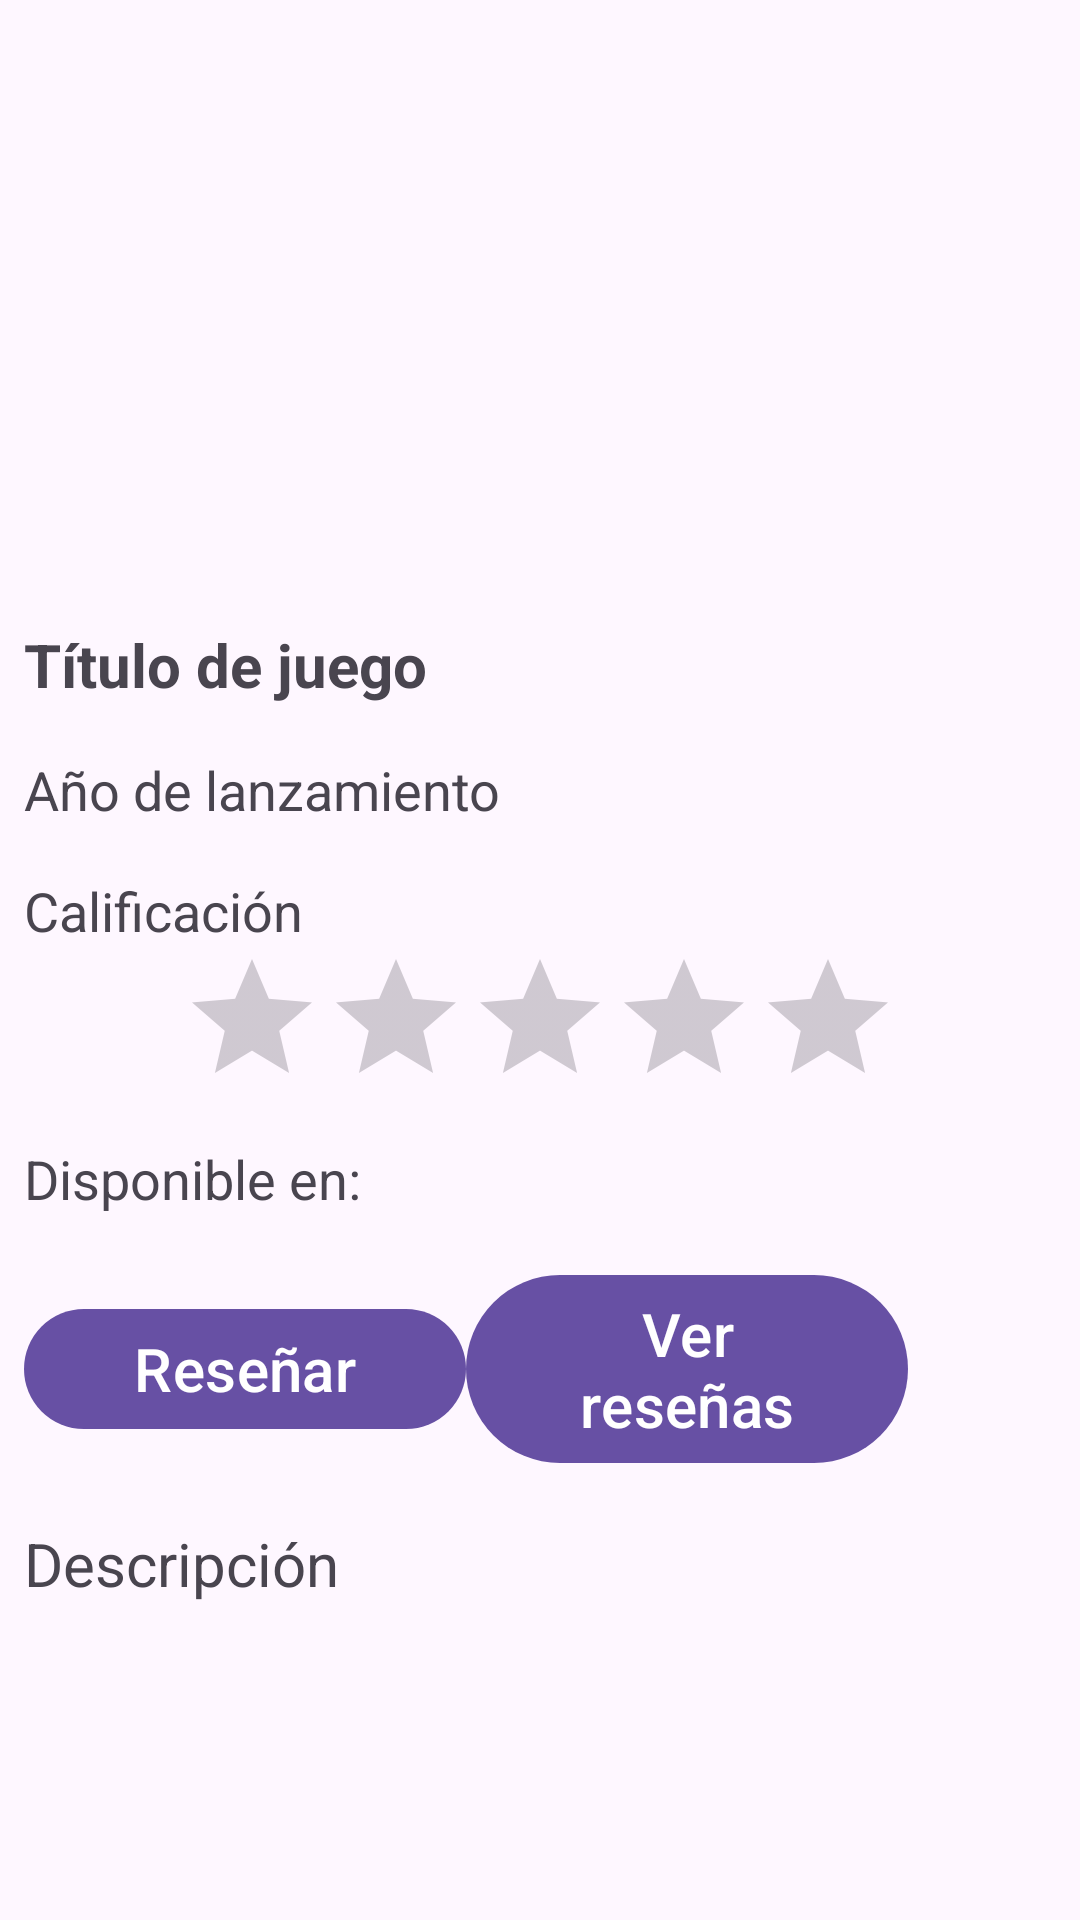

Produce the Android XML layout that renders to this screen, including the resource entries it uses.
<!-- AndroidManifest.xml: application theme Theme.GameLog -->
<!-- res/layout/content_scrolling_informacion.xml -->
<?xml version="1.0" encoding="utf-8"?>
<layout xmlns:android="http://schemas.android.com/apk/res/android"
    xmlns:app="http://schemas.android.com/apk/res-auto"
    xmlns:tools="http://schemas.android.com/tools">
    <ScrollView
        android:layout_width="match_parent"
        android:layout_height="match_parent"
        android:fillViewport="true">

    <androidx.constraintlayout.widget.ConstraintLayout
        android:layout_width="match_parent"
        android:layout_height="wrap_content"
        tools:context=".ScrollingInformacionJuego"
        tools:showIn="@layout/activity_scrolling_informacion_juego">

        <ImageView
            android:id="@+id/image_juego"
            android:layout_width="0dp"
            android:layout_height="200dp"
            android:scaleType="centerCrop"
            app:layout_constraintTop_toTopOf="parent"
            app:layout_constraintStart_toStartOf="parent"
            app:layout_constraintEnd_toEndOf="parent"
            tools:srcCompat="@tools:sample/backgrounds/scenic" />

        <TextView
            android:id="@+id/txv_titulo_juego"
            android:layout_width="0dp"
            android:layout_height="wrap_content"
            android:text="@string/lbl_TituloJuego"
            android:textSize="20sp"
            android:textStyle="bold"
            android:padding="8dp"
            app:layout_constraintTop_toBottomOf="@id/image_juego"
            app:layout_constraintStart_toStartOf="parent"
            app:layout_constraintEnd_toEndOf="parent" />

        <TextView
            android:id="@+id/txv_anio_lanzamiento"
            android:layout_width="0dp"
            android:layout_height="wrap_content"
            android:text="@string/lbl_AnioLanzamiento"
            android:padding="8dp"
            app:layout_constraintTop_toBottomOf="@id/txv_titulo_juego"
            app:layout_constraintStart_toStartOf="parent"
            android:textSize="18sp"
            app:layout_constraintEnd_toEndOf="parent" />

        <TextView
            android:id="@+id/txv_calificacion"
            android:layout_width="0dp"
            android:layout_height="wrap_content"
            android:text="@string/lbl_Calificacion"
            android:paddingStart="8dp"
            android:paddingTop="8dp"
            android:textSize="18sp"
            app:layout_constraintTop_toBottomOf="@id/txv_anio_lanzamiento"
            app:layout_constraintStart_toStartOf="parent"
            app:layout_constraintEnd_toEndOf="parent" />

        <RatingBar
            android:id="@+id/ratingBar"
            android:layout_width="wrap_content"
            android:layout_height="wrap_content"
            android:numStars="5"
            android:stepSize="0.5"
            app:layout_constraintTop_toBottomOf="@id/txv_calificacion"
            app:layout_constraintStart_toStartOf="parent"
            android:isIndicator="true"
            android:progressTint="@android:color/holo_orange_light"
            app:layout_constraintEnd_toEndOf="parent" />

        <TextView
            android:id="@+id/txv_disponible"
            android:layout_width="0dp"
            android:layout_height="wrap_content"
            android:text="@string/lbl_Disponibilidad"
            android:padding="8dp"
            android:textSize="18sp"
            app:layout_constraintTop_toBottomOf="@id/ratingBar"
            app:layout_constraintStart_toStartOf="parent"
            app:layout_constraintEnd_toEndOf="parent" />

        <LinearLayout
            android:id="@+id/layout_botones"
            android:layout_width="match_parent"
            android:layout_height="wrap_content"
            android:orientation="horizontal"
            android:gravity="center"
            android:padding="8dp"
            app:layout_constraintTop_toBottomOf="@id/txv_disponible"
            app:layout_constraintStart_toStartOf="parent"
            app:layout_constraintEnd_toEndOf="parent">

            <Button
                android:id="@+id/btn_reseniar"
                android:layout_width="0dp"
                android:layout_height="wrap_content"
                android:layout_weight="1.5"
                android:textSize="20sp"
                android:text="@string/lbl_Reseñar" />

            <Button
                android:id="@+id/btn_ver_resenias"
                android:layout_width="0dp"
                android:layout_height="wrap_content"
                android:layout_weight="1.5"
                android:textSize="20sp"
                android:text="@string/lbl_VerResenias" />

            <ImageView
                android:id="@+id/img_agregar_lista"
                android:layout_width="0dp"
                android:layout_height="wrap_content"
                android:layout_weight="0.5"
                android:src="@drawable/ic_agregar_lista"/>
        </LinearLayout>


        <TextView
            android:id="@+id/txv_descripcion"
            android:layout_width="0dp"
            android:layout_height="wrap_content"
            android:text="@string/lbl_Descripcion"
            android:padding="8dp"
            android:textSize="20sp"
            app:layout_constraintTop_toBottomOf="@id/layout_botones"
            app:layout_constraintStart_toStartOf="parent"
            app:layout_constraintEnd_toEndOf="parent" />

    </androidx.constraintlayout.widget.ConstraintLayout>

    </ScrollView>
</layout>
<!-- res/layout/activity_scrolling_informacion_juego.xml (included above) -->
<?xml version="1.0" encoding="utf-8"?>
<layout xmlns:android="http://schemas.android.com/apk/res/android"
    xmlns:app="http://schemas.android.com/apk/res-auto"
    xmlns:tools="http://schemas.android.com/tools">

    <androidx.coordinatorlayout.widget.CoordinatorLayout
        android:layout_width="match_parent"
        android:layout_height="match_parent"
        android:fitsSystemWindows="true"
        tools:context=".ScrollingInformacionJuego">


        <com.google.android.material.appbar.AppBarLayout
            android:id="@+id/app_bar"
            android:layout_width="match_parent"
            android:layout_height="@dimen/app_bar_height"
            android:fitsSystemWindows="true"
            android:background="@android:color/transparent"
            android:theme="@style/Theme.GameLog.AppBarOverlay">

            <com.google.android.material.appbar.CollapsingToolbarLayout
                android:id="@+id/toolbar_layout"
                style="@style/Widget.MaterialComponents.Toolbar.Primary"
                android:layout_width="match_parent"
                android:layout_height="match_parent"
                android:fitsSystemWindows="true"
                app:contentScrim="?attr/colorPrimary"
                android:background="@android:color/transparent"
                app:layout_scrollFlags="scroll|exitUntilCollapsed"
                app:toolbarId="@+id/toolbar">

                <androidx.appcompat.widget.Toolbar
                    android:id="@+id/toolbar"
                    android:layout_width="match_parent"
                    android:layout_height="?attr/actionBarSize"
                    app:layout_collapseMode="pin"
                    android:background="@android:color/transparent"
                    app:popupTheme="@style/Theme.GameLog.PopupOverlay" />
            </com.google.android.material.appbar.CollapsingToolbarLayout>
        </com.google.android.material.appbar.AppBarLayout>

        <include
            android:id="@+id/content_scrolling_informacion"
            layout="@layout/content_scrolling_informacion" />

    </androidx.coordinatorlayout.widget.CoordinatorLayout>
</layout>
<!-- resources referenced by this layout -->
<resources>
  <string name="lbl_AnioLanzamiento">Año de lanzamiento</string>
  <string name="lbl_Calificacion">Calificación</string>
  <string name="lbl_Descripcion">Descripción</string>
  <string name="lbl_Disponibilidad">Disponible en:</string>
  <string name="lbl_TituloJuego">Título de juego</string>
  <string name="lbl_VerResenias">Ver reseñas</string>
  <style name="Theme.GameLog.AppBarOverlay" parent="ThemeOverlay.AppCompat.Dark.ActionBar" />
  <style name="Theme.GameLog.PopupOverlay" parent="ThemeOverlay.AppCompat.Light" />
  <style name="Theme.GameLog" parent="Base.Theme.GameLog" />
  <style name="Base.Theme.GameLog" parent="Theme.Material3.DayNight.NoActionBar">
          
          
      </style>
</resources>
